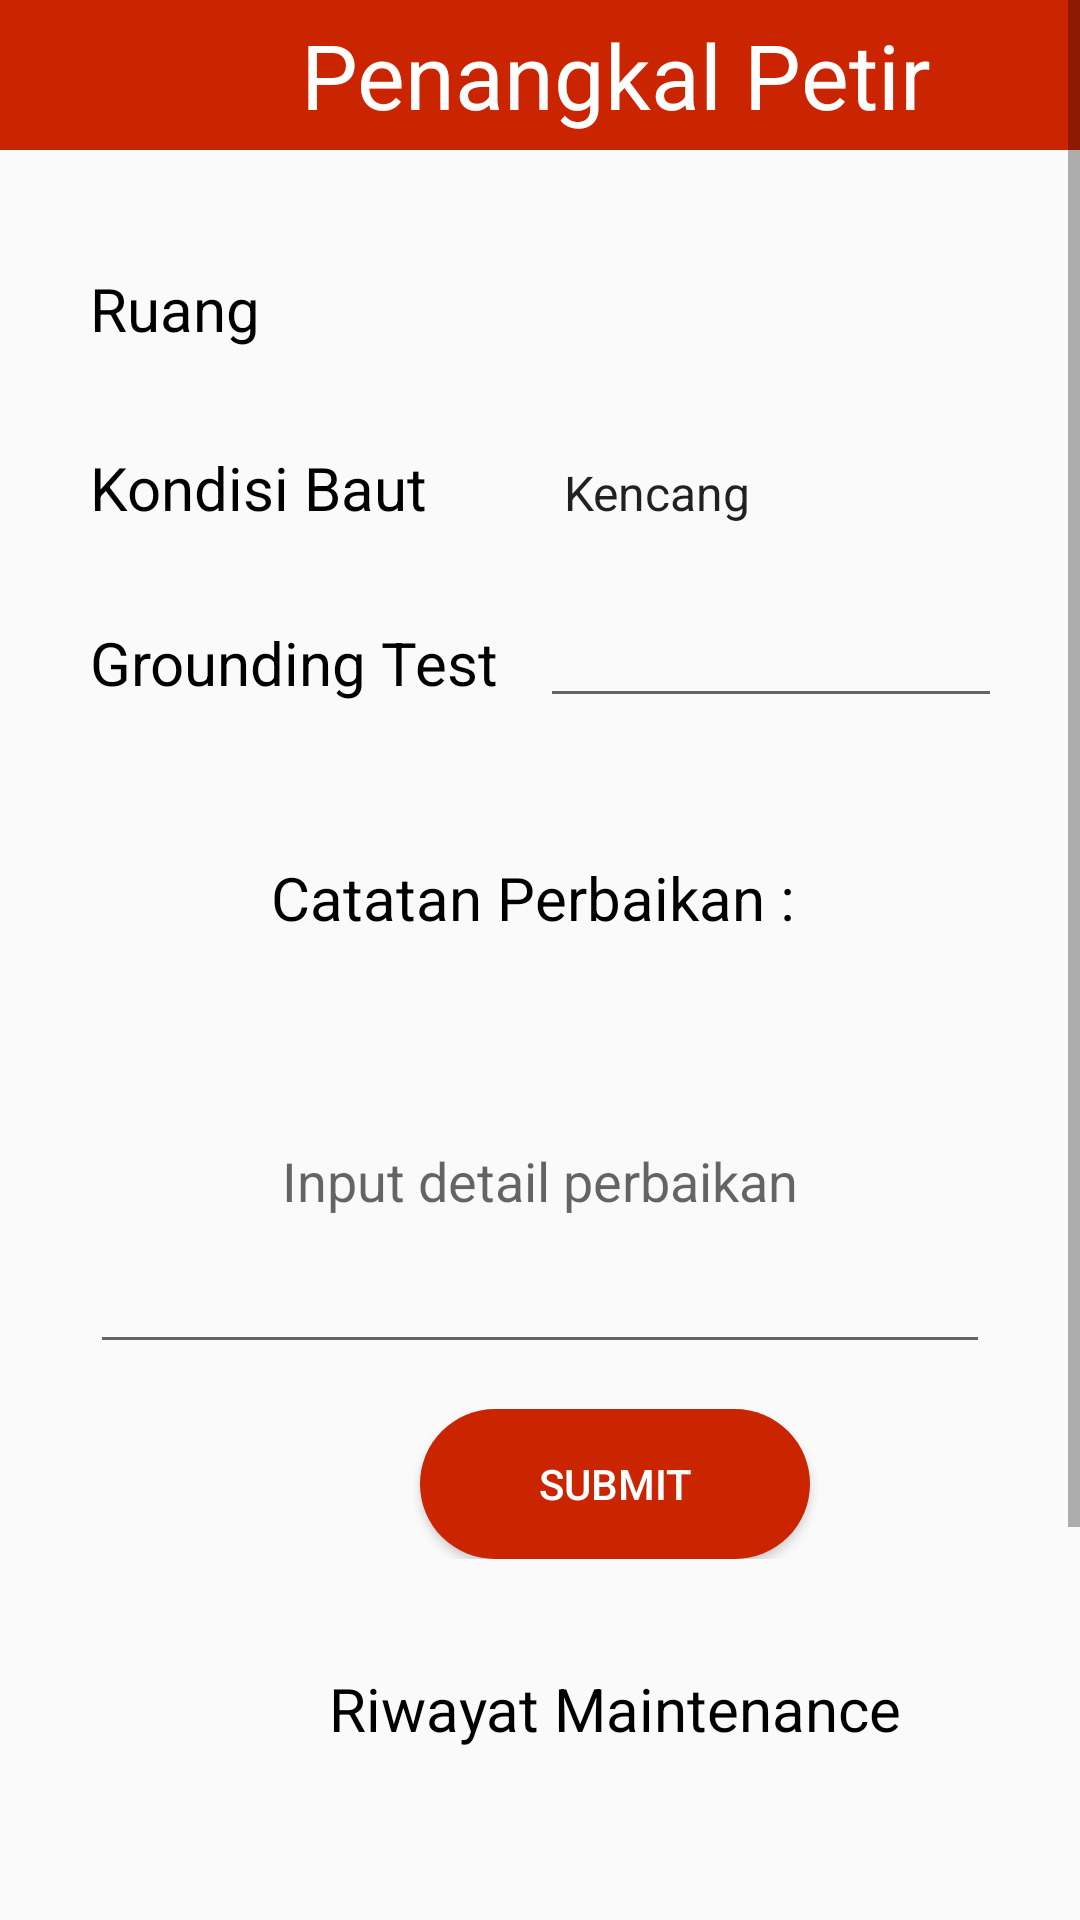

The Android layout XML behind this screen, and the referenced resources:
<!-- AndroidManifest.xml: application theme Theme.MeiV -->
<!-- res/layout/activity_maintenance_penangkal_petir.xml -->
<?xml version="1.0" encoding="utf-8"?>
<ScrollView xmlns:android="http://schemas.android.com/apk/res/android"
    xmlns:tools="http://schemas.android.com/tools"
    android:layout_width="match_parent"
    android:layout_height="match_parent">

    <LinearLayout
        android:layout_width="fill_parent"
        android:layout_height="wrap_content"
        android:orientation="vertical">

        <LinearLayout
            android:layout_width="match_parent"
            android:layout_height="match_parent"
            android:orientation="horizontal">

            <ImageView
                android:id="@+id/backhomepenangkalpetir"
                android:layout_width="50dp"
                android:layout_height="50dp"
                android:background="@color/red"
                android:src="@drawable/ic_baseline_arrow_back_24" />

            <TextView
                android:id="@+id/judulpenangkalpetir"
                android:layout_width="match_parent"
                android:layout_height="50dp"
                android:layout_gravity="center"
                android:background="@color/red"
                android:gravity="center"
                android:text="Penangkal Petir"
                android:textColor="@color/white"
                android:textSize="30sp" />
        </LinearLayout>

        <LinearLayout
            android:layout_width="match_parent"
            android:layout_height="match_parent"
            android:orientation="vertical">

            <TextView
                android:id="@+id/tanggalsekarangpenangkalpetir"
                android:layout_width="match_parent"
                android:layout_height="match_parent"
                android:gravity="center"
                android:textColor="@color/black"
                android:textSize="18sp"
                android:textStyle="italic" />
        </LinearLayout>

        <LinearLayout
            android:id="@+id/linear"
            android:layout_width="match_parent"
            android:layout_height="wrap_content"
            android:orientation="vertical">

            <LinearLayout
                android:layout_width="match_parent"
                android:layout_height="match_parent"
                android:layout_marginLeft="30dp"
                android:layout_marginTop="15dp"
                android:layout_marginRight="30dp"
                android:orientation="horizontal">

                <TextView
                    android:id="@+id/lantaipenangkalpetir"
                    android:layout_width="150dp"
                    android:layout_height="40dp"
                    android:gravity="left"
                    android:text="Ruang"
                    android:textColor="@color/black"
                    android:textSize="20sp" />

                <androidx.appcompat.widget.AppCompatSpinner
                    android:id="@+id/detailruangpetir"
                    android:layout_width="200dp"
                    android:layout_height="40dp"
                    android:backgroundTint="@color/red"
                    android:spinnerMode="dropdown" />
            </LinearLayout>

            <LinearLayout
                android:layout_width="match_parent"
                android:layout_height="match_parent"
                android:layout_marginLeft="30dp"
                android:layout_marginTop="15dp"
                android:layout_marginRight="30dp"
                android:orientation="horizontal">

                <TextView
                    android:id="@+id/kondisibautpenangkalpetir"
                    android:layout_width="150dp"
                    android:layout_height="40dp"
                    android:gravity="left"
                    android:text="Kondisi Baut"
                    android:textColor="@color/black"
                    android:textSize="20sp" />

                <androidx.appcompat.widget.AppCompatSpinner
                    android:id="@+id/detailkondisibautpenangkalpetir"
                    android:layout_width="200dp"
                    android:layout_height="40dp"
                    android:backgroundTint="@color/red"
                    android:entries="@array/baut"
                    android:spinnerMode="dropdown" />
            </LinearLayout>

            <LinearLayout
                android:layout_width="match_parent"
                android:layout_height="match_parent"
                android:layout_marginLeft="30dp"
                android:layout_marginTop="15dp"
                android:layout_marginRight="30dp"
                android:orientation="horizontal">

                <TextView
                    android:id="@+id/groundingtest"
                    android:layout_width="150dp"
                    android:layout_height="50dp"
                    android:gravity="left"
                    android:text="Grounding Test "
                    android:textColor="@color/black"
                    android:textSize="20sp" />

                <EditText
                    android:id="@+id/detailgroundingtest"
                    android:layout_width="200dp"
                    android:layout_height="40dp"
                    android:inputType="number" />
            </LinearLayout>

            <LinearLayout
                android:layout_width="match_parent"
                android:layout_height="match_parent"
                android:layout_marginTop="35dp"
                android:gravity="center"
                android:orientation="horizontal">

                <TextView
                    android:id="@+id/catatanpenangkalpetir"
                    android:layout_width="190dp"
                    android:layout_height="30dp"
                    android:gravity="center"
                    android:text="Catatan Perbaikan : "
                    android:textColor="@color/black"
                    android:textSize="20sp" />

            </LinearLayout>

            <LinearLayout
                android:layout_width="match_parent"
                android:layout_height="match_parent"
                android:layout_marginLeft="30dp"
                android:layout_marginTop="15dp"
                android:layout_marginRight="30dp"
                android:orientation="horizontal">

                <EditText
                    android:id="@+id/textboxpanangkalpetir"
                    android:layout_width="match_parent"
                    android:layout_height="wrap_content"
                    android:gravity="center"
                    android:hint="Input detail perbaikan"
                    android:inputType="textMultiLine"
                    android:lines="5" />
            </LinearLayout>

            <LinearLayout
                android:layout_width="match_parent"
                android:layout_height="match_parent"
                android:layout_marginTop="15dp"
                android:orientation="horizontal">

                <Button
                    android:id="@+id/submitpetir"
                    android:layout_width="130dp"
                    android:layout_height="50dp"
                    android:layout_marginLeft="140dp"
                    android:backgroundTint="@color/red"
                    android:text="Submit"
                    android:textColor="@color/white"
                    android:background="@drawable/rounded_corner"/>
            </LinearLayout>
        </LinearLayout>

        <LinearLayout
            android:layout_width="match_parent"
            android:layout_height="match_parent"
            android:layout_marginLeft="80dp"
            android:layout_marginTop="35dp"
            android:orientation="horizontal">

            <TextView
                android:id="@+id/riwayatpenangkalpetir"
                android:layout_width="250dp"
                android:layout_height="30dp"
                android:layout_marginBottom="20dp"
                android:gravity="center"
                android:text="Riwayat Maintenance"
                android:textColor="@color/black"
                android:textSize="20sp" />
        </LinearLayout>













































        <androidx.recyclerview.widget.RecyclerView
            android:id="@+id/recycletabel"
            android:layout_width="match_parent"
            android:layout_height="200dp"
            android:clipToPadding="false"
            android:paddingLeft="10dp"
            android:paddingRight="10dp"
            tools:listitem="@layout/item_layout" />
    </LinearLayout>
</ScrollView>
<!-- res/layout/item_layout.xml (included above) -->
<?xml version="1.0" encoding="utf-8"?>
<androidx.cardview.widget.CardView xmlns:android='http://schemas.android.com/apk/res/android'
    xmlns:app="http://schemas.android.com/apk/res-auto"
    android:layout_width="match_parent"
    android:layout_height="wrap_content"
    android:layout_margin="8dp"
    app:cardCornerRadius="6dp"
    app:cardElevation="6dp">

    <LinearLayout
        android:layout_width="match_parent"
        android:layout_height="wrap_content"
        android:orientation="vertical"
        android:padding="8dp">

        <TextView
            android:id="@+id/tanggaltabel"
            android:layout_width="match_parent"
            android:layout_height="wrap_content"
            android:padding="1dp"
            android:textColor="@color/black"
            android:textSize="12sp" />

        <TextView
            android:id="@+id/teknisitabel"
            android:layout_width="match_parent"
            android:layout_height="wrap_content"
            android:padding="1dp"
            android:textColor="@color/black" />

        <TextView
            android:id="@+id/detailmaintenancetabel"
            android:layout_width="match_parent"
            android:layout_height="wrap_content"
            android:padding="1dp"
            android:visibility="gone"
            android:textColor="@color/black" />

        <Button
            android:id="@+id/detailpanel"
            android:layout_width="match_parent"
            android:layout_height="20dp"
            android:backgroundTint="@color/red"
            android:text="Detail"
            android:textColor="@color/white"
            android:background="@drawable/rounded_corner"/>
    </LinearLayout>
</androidx.cardview.widget.CardView>
<!-- resources referenced by this layout -->
<resources>
  <string-array name="baut">
          <item>Kencang</item>
          <item>Tidak</item>
      </string-array>
  <color name="black">#FF000000</color>
  <color name="red"> 	#cb2400</color>
  <color name="white">#FFFFFFFF</color>
  <!-- drawable rounded_corner (drawable) -->
  <?xml version="1.0" encoding="utf-8"?>
  <shape android:shape="rectangle"
      xmlns:android="http://schemas.android.com/apk/res/android">
      <corners  android:radius="50dp"/>
      <solid android:color="@color/red">
      </solid>
  </shape>
  <!-- drawable table_header_cell_bg (drawable) -->
  <?xml version="1.0" encoding="utf-8"?>
  <shape xmlns:android="http://schemas.android.com/apk/res/android"
      android:shape="rectangle">
      <padding
          android:bottom="8dp"
          android:left="8dp"
          android:right="8dp"
          android:top="8dp" />
      <corners android:radius="2dp" />
      <solid android:color="#FFCB2400" />
      <stroke
          android:width="1dp"
          android:color="#AFAFAF"/>
  </shape>
  <style name="Theme.MeiV" parent="Theme.AppCompat.Light.NoActionBar">
          
          <item name="android:forceDarkAllowed" tools:targetApi="q">false</item>
          <item name="colorPrimary">@color/purple_500</item>
          <item name="colorPrimaryVariant">@color/purple_700</item>
          <item name="colorOnPrimary">@color/white</item>
          
          <item name="colorSecondary">@color/teal_200</item>
          <item name="colorSecondaryVariant">@color/teal_700</item>
          <item name="colorOnSecondary">@color/black</item>
          
          <item name="android:statusBarColor" tools:targetApi="l">?attr/colorPrimaryVariant</item>
          
      </style>
  <color name="purple_500">#FF6200EE</color>
  <color name="purple_700">#FF3700B3</color>
  <color name="teal_200">#FF03DAC5</color>
  <color name="teal_700">#FF018786</color>
</resources>
